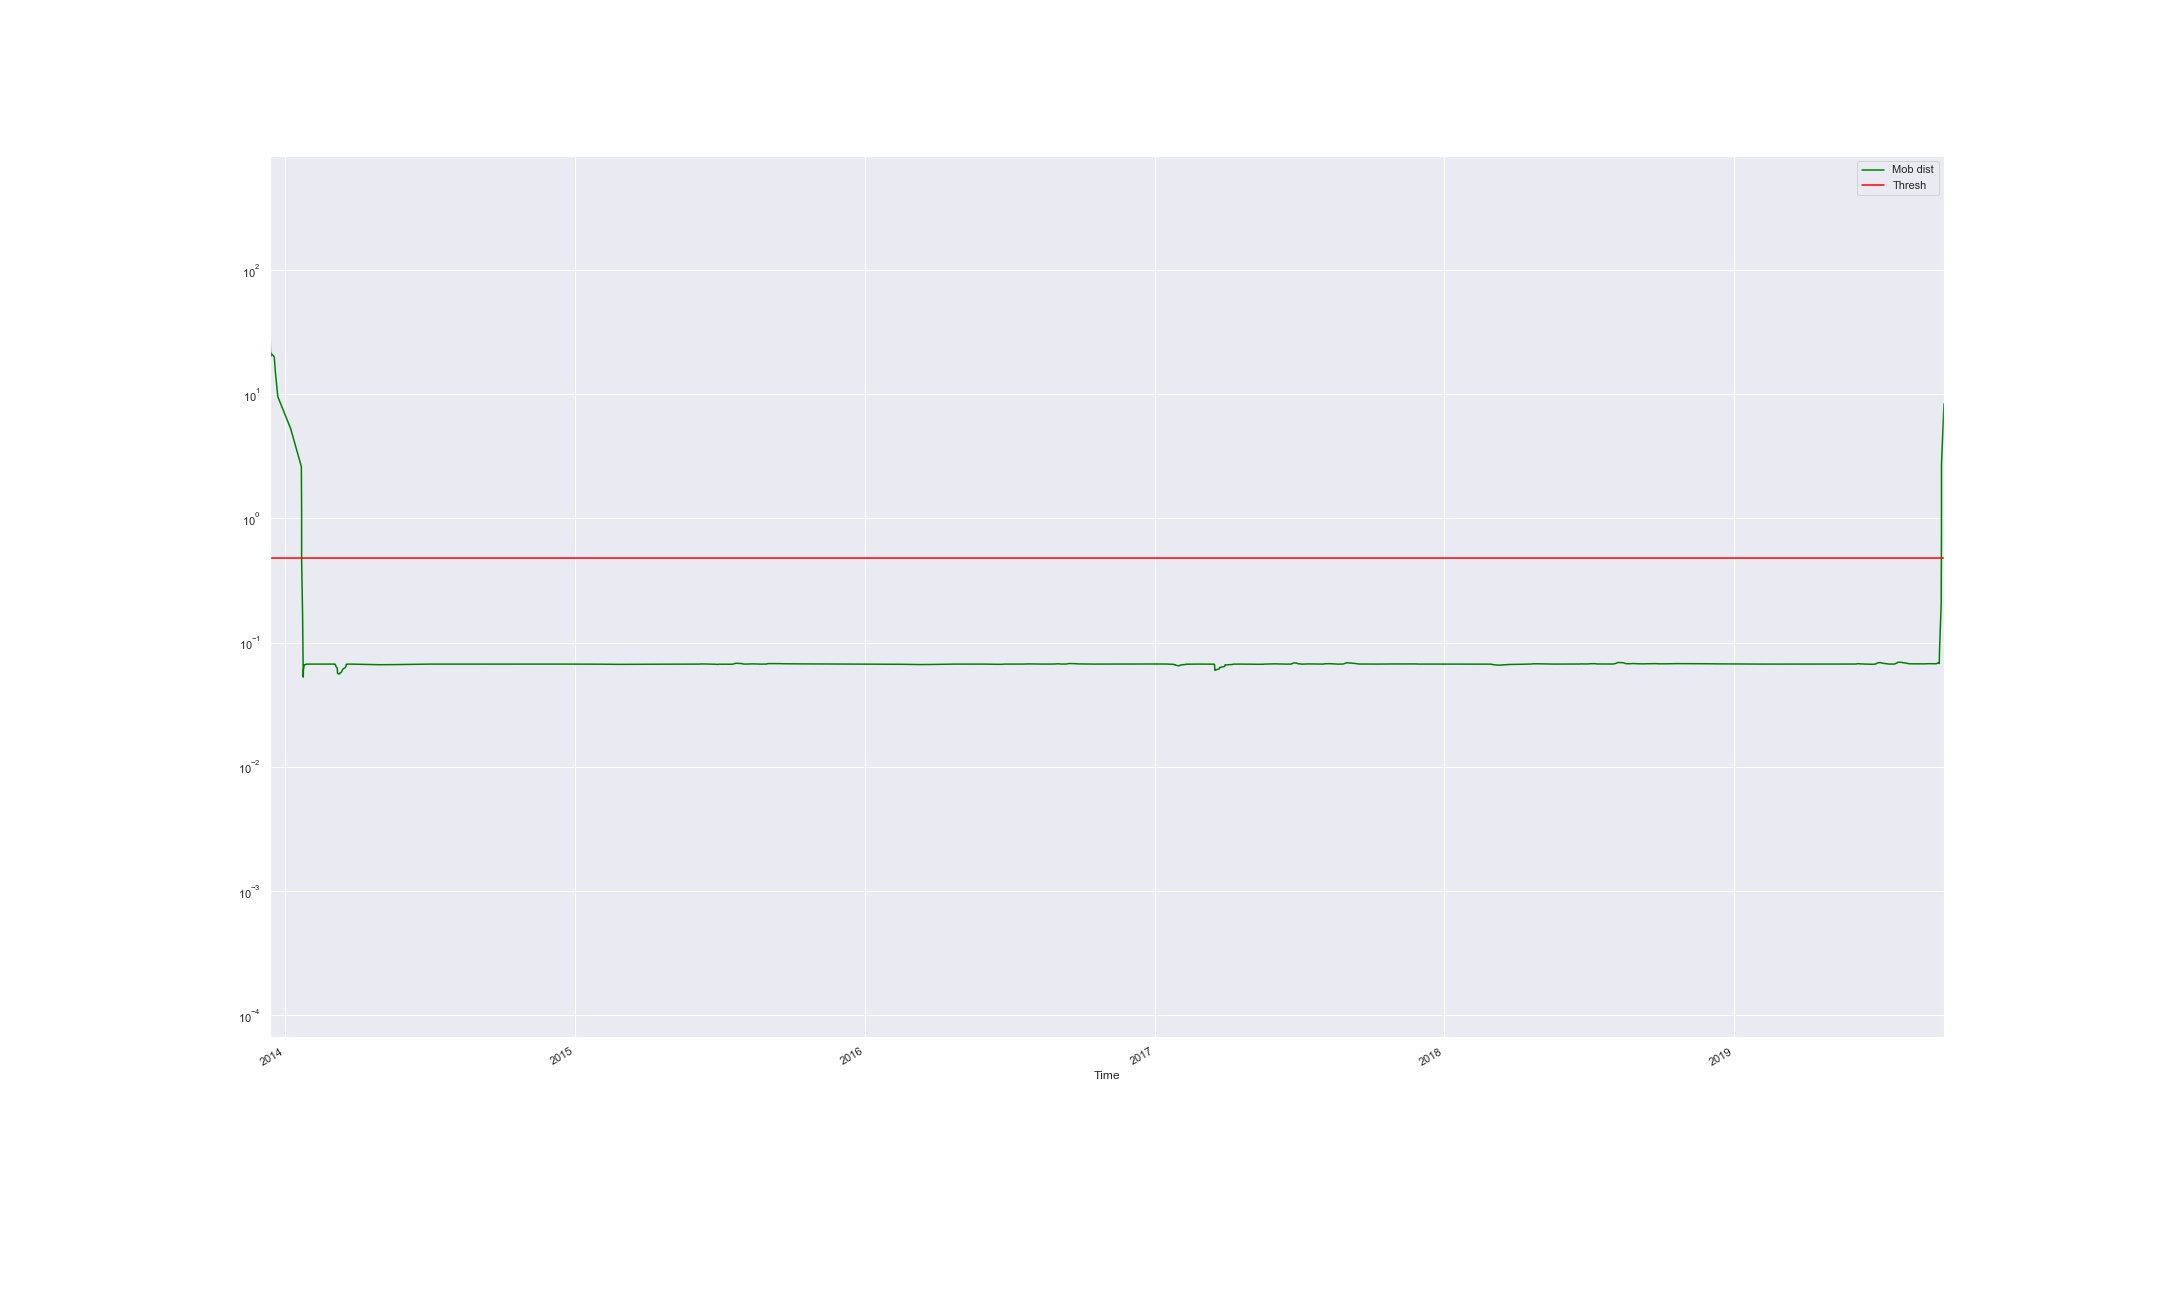

Data behind this chart, as committed beside it:
Time, Mob dist, Thresh, Anomaly
2013-12-12 15:00:20.414000, 34.02, 0.4794, True
2013-12-13 10:00:19.391000, 20.13, 0.4794, True
2013-12-13 17:40:18.908000, 21.44, 0.4794, True
2013-12-17 23:20:35.244000, 20.01, 0.4794, True
2013-12-19 10:20:11.739000, 15.06, 0.4794, True
2013-12-22 10:58:19.799000, 9.57, 0.4794, True
2014-01-07 14:24:09.259000, 5.299, 0.4794, True
2014-01-21 03:30:37.447001, 2.613, 0.4794, True
2014-01-21 11:12:21.821000, 1.163, 0.4794, True
2014-01-21 11:26:50.800000, 0.4683, 0.4794, False
2014-01-22 16:49:20.549000, 0.1681, 0.4794, False
2014-01-23 11:42:33.204000, 0.06174, 0.4794, False
2014-01-23 12:43:35.892000, 0.0527, 0.4794, False
2014-01-23 18:22:05.876000, 0.06038, 0.4794, False
2014-01-24 12:43:37.197000, 0.06445, 0.4794, False
2014-01-24 16:01:19.455000, 0.0661, 0.4794, False
2014-01-27 11:01:04.010000, 0.06674, 0.4794, False
2014-01-27 11:13:30.867000, 0.06698, 0.4794, False
2014-01-27 11:33:44.797000, 0.06707, 0.4794, False
2014-01-31 12:12:39.100000, 0.0671, 0.4794, False
2014-01-31 14:32:39.010000, 0.06711, 0.4794, False
2014-02-06 10:31:41.710000, 0.06711, 0.4794, False
2014-02-06 12:51:41.492000, 0.06711, 0.4794, False
2014-02-18 16:34:36.968000, 0.0671, 0.4794, False
2014-02-21 15:23:13.812000, 0.0671, 0.4794, False
2014-02-21 15:34:33.506000, 0.0671, 0.4794, False
2014-02-21 17:54:33.359000, 0.06711, 0.4794, False
2014-02-25 16:34:28.958000, 0.06711, 0.4794, False
2014-02-27 14:34:26.958000, 0.06711, 0.4794, False
2014-03-03 14:28:33.140000, 0.06712, 0.4794, False
2014-03-03 16:59:51.664000, 0.06713, 0.4794, False
2014-03-04 03:54:21.958000, 0.06714, 0.4794, False
2014-03-04 15:40:52.909000, 0.06715, 0.4794, False
2014-03-04 16:00:01.597000, 0.06716, 0.4794, False
2014-03-04 16:12:20.367000, 0.06714, 0.4794, False
2014-03-04 16:28:29.542000, 0.06707, 0.4794, False
2014-03-04 16:45:02.892000, 0.06687, 0.4794, False
2014-03-04 16:54:54.161000, 0.06641, 0.4794, False
2014-03-05 11:14:30.704000, 0.06555, 0.4794, False
2014-03-05 17:07:35.550000, 0.06418, 0.4794, False
2014-03-07 08:35:37.656000, 0.06232, 0.4794, False
2014-03-07 12:55:38.510000, 0.0602, 0.4794, False
2014-03-07 14:21:40.705000, 0.05821, 0.4794, False
2014-03-07 16:34:49.874000, 0.05674, 0.4794, False
2014-03-08 15:01:19.484000, 0.05598, 0.4794, False
2014-03-10 11:21:28.038000, 0.05596, 0.4794, False
2014-03-10 11:40:02.744000, 0.05664, 0.4794, False
2014-03-12 17:05:36.047000, 0.05789, 0.4794, False
2014-03-13 11:07:03.195000, 0.05952, 0.4794, False
2014-03-14 13:38:09.439000, 0.06128, 0.4794, False
2014-03-17 11:02:46.195000, 0.06293, 0.4794, False
2014-03-18 10:48:22.554000, 0.0643, 0.4794, False
2014-03-18 11:03:47.298000, 0.06533, 0.4794, False
2014-03-18 11:36:02.888000, 0.06604, 0.4794, False
2014-03-18 14:34:01.849000, 0.06649, 0.4794, False
2014-03-19 11:50:02.208000, 0.06677, 0.4794, False
2014-03-19 15:47:18.575000, 0.06693, 0.4794, False
2014-03-19 16:05:48.940000, 0.06701, 0.4794, False
2014-03-19 16:15:41.609000, 0.06706, 0.4794, False
2014-03-19 16:25:35.209000, 0.06708, 0.4794, False
... 1,579 more rows
